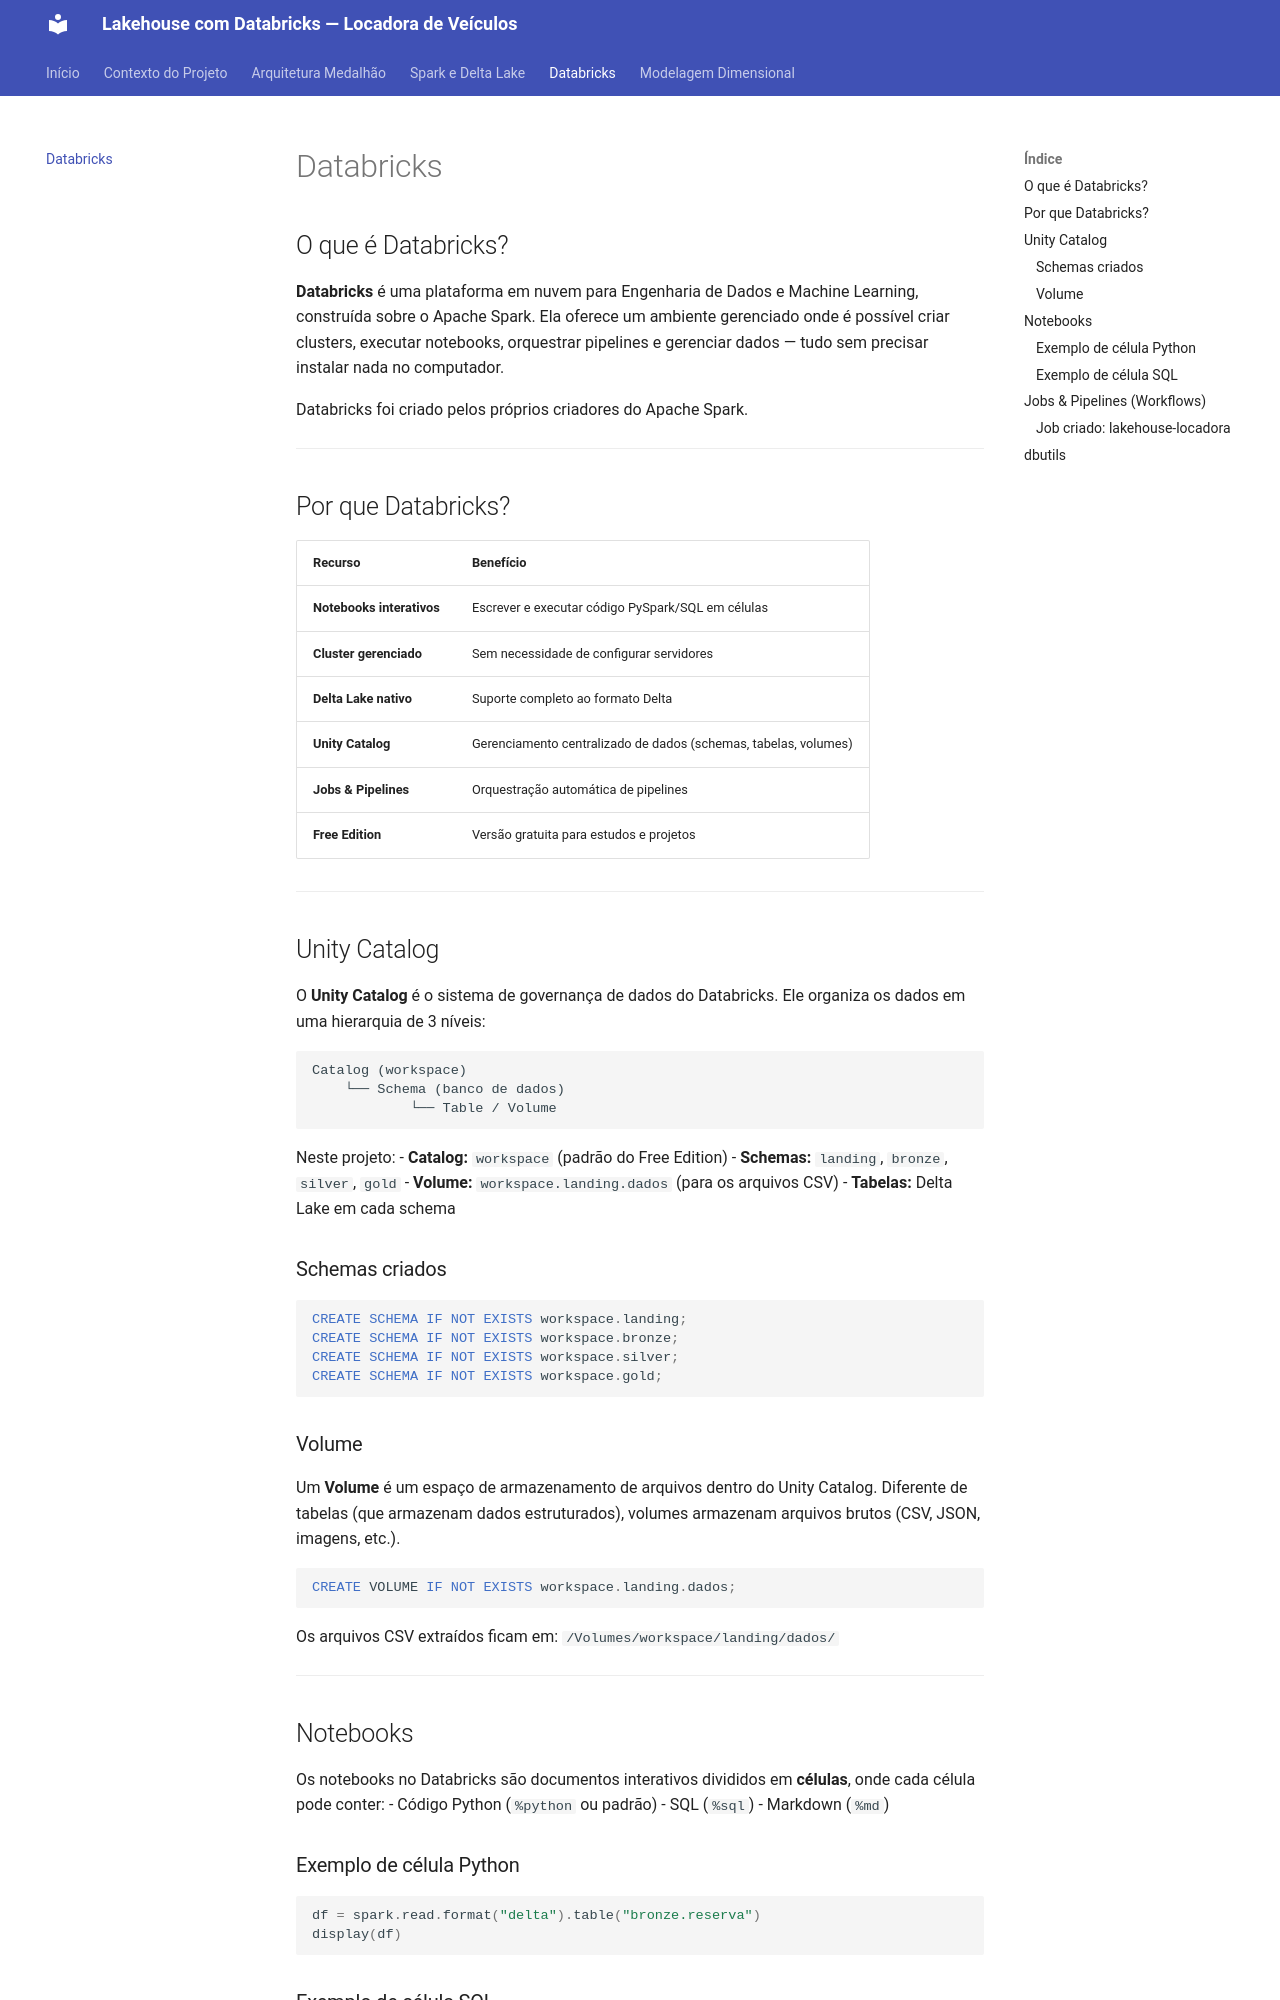

repository: isabelamadeirajose/lakehouse-databricks-locadora · page: databricks/index.html · generator: mkdocs

# Databricks

## O que é Databricks?

**Databricks** é uma plataforma em nuvem para Engenharia de Dados e Machine Learning, construída sobre o Apache Spark. Ela oferece um ambiente gerenciado onde é possível criar clusters, executar notebooks, orquestrar pipelines e gerenciar dados — tudo sem precisar instalar nada no computador.

Databricks foi criado pelos próprios criadores do Apache Spark.

---

## Por que Databricks?

| Recurso | Benefício |
|---|---|
| **Notebooks interativos** | Escrever e executar código PySpark/SQL em células |
| **Cluster gerenciado** | Sem necessidade de configurar servidores |
| **Delta Lake nativo** | Suporte completo ao formato Delta |
| **Unity Catalog** | Gerenciamento centralizado de dados (schemas, tabelas, volumes) |
| **Jobs & Pipelines** | Orquestração automática de pipelines |
| **Free Edition** | Versão gratuita para estudos e projetos |

---

## Unity Catalog

O **Unity Catalog** é o sistema de governança de dados do Databricks. Ele organiza os dados em uma hierarquia de 3 níveis:

```
Catalog (workspace)
    └── Schema (banco de dados)
            └── Table / Volume
```

Neste projeto:
- **Catalog:** `workspace` (padrão do Free Edition)
- **Schemas:** `landing`, `bronze`, `silver`, `gold`
- **Volume:** `workspace.landing.dados` (para os arquivos CSV)
- **Tabelas:** Delta Lake em cada schema

### Schemas criados

```sql
CREATE SCHEMA IF NOT EXISTS workspace.landing;
CREATE SCHEMA IF NOT EXISTS workspace.bronze;
CREATE SCHEMA IF NOT EXISTS workspace.silver;
CREATE SCHEMA IF NOT EXISTS workspace.gold;
```

### Volume

Um **Volume** é um espaço de armazenamento de arquivos dentro do Unity Catalog. Diferente de tabelas (que armazenam dados estruturados), volumes armazenam arquivos brutos (CSV, JSON, imagens, etc.).

```sql
CREATE VOLUME IF NOT EXISTS workspace.landing.dados;
```

Os arquivos CSV extraídos ficam em: `/Volumes/workspace/landing/dados/`

---

## Notebooks

Os notebooks no Databricks são documentos interativos divididos em **células**, onde cada célula pode conter:
- Código Python (`%python` ou padrão)
- SQL (`%sql`)
- Markdown (`%md`)
